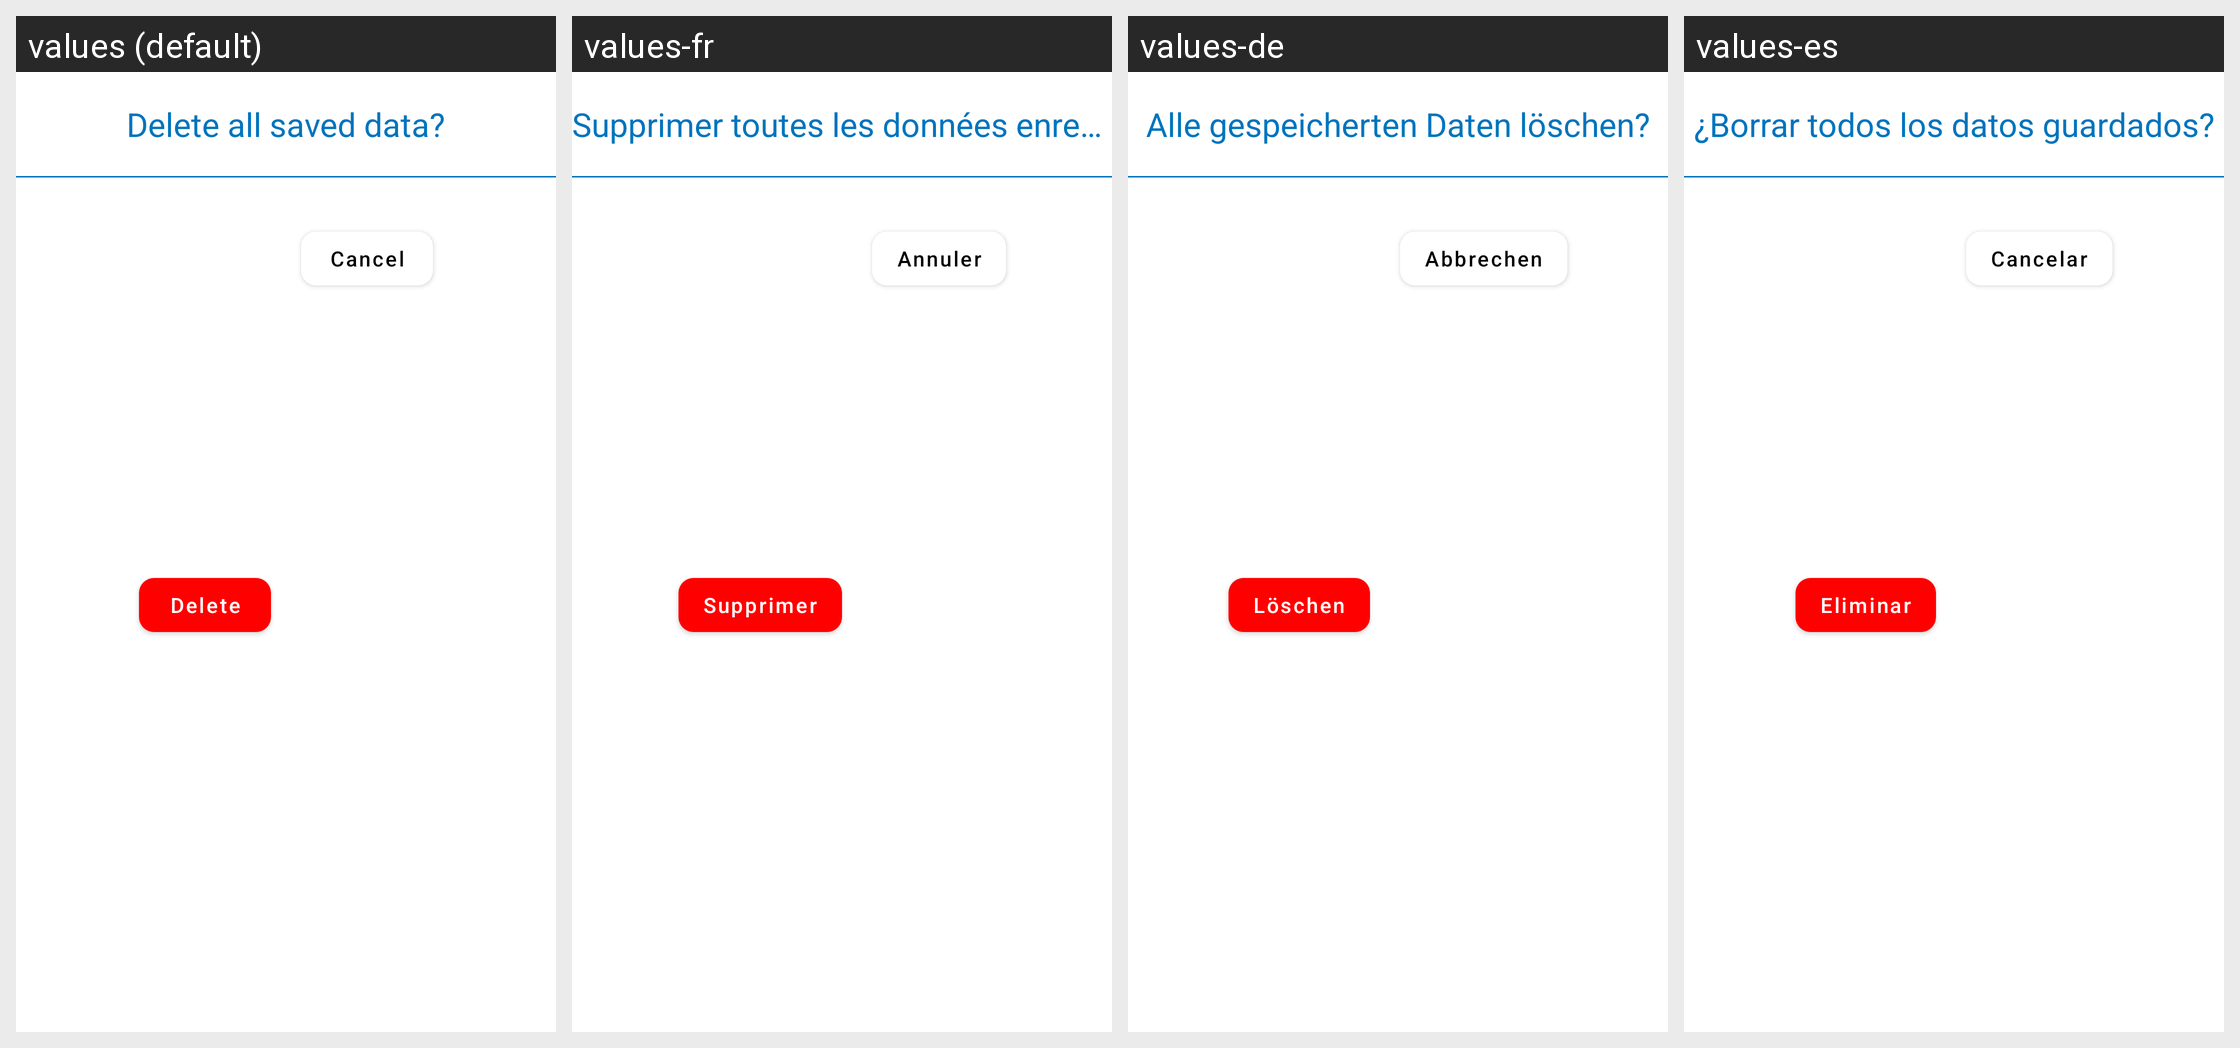

The same Android screen rendered under several of its app's locales, left to right. List the strings drawn on it with the default value and each locale's translation.
Android screen res/layout/delete_all_dialog.xml rendered under 4 locales, left to right: values (default), values-fr, values-de, values-es. Device: Nexus 5 (rendered at 1080×1920; each locale shown at half size, 540×960, under a caption strip naming it); theme AppTheme.
Other locales in the repository, not shown: values-it, values-pt.
Strings drawn on this screen, with the default value and each locale's value (text and hints the layout hard-codes, and strings that could not be matched under every locale, appear in the picture but are not listed):

delete_all_saved_data
  values: Delete all saved data?
  values-fr: Supprimer toutes les données enregistrées ?
  values-de: Alle gespeicherten Daten löschen?
  values-es: ¿Borrar todos los datos guardados?

delete
  values: Delete
  values-fr: Supprimer
  values-de: Löschen
  values-es: Eliminar

cancel
  values: Cancel
  values-fr: Annuler
  values-de: Abbrechen
  values-es: Cancelar
